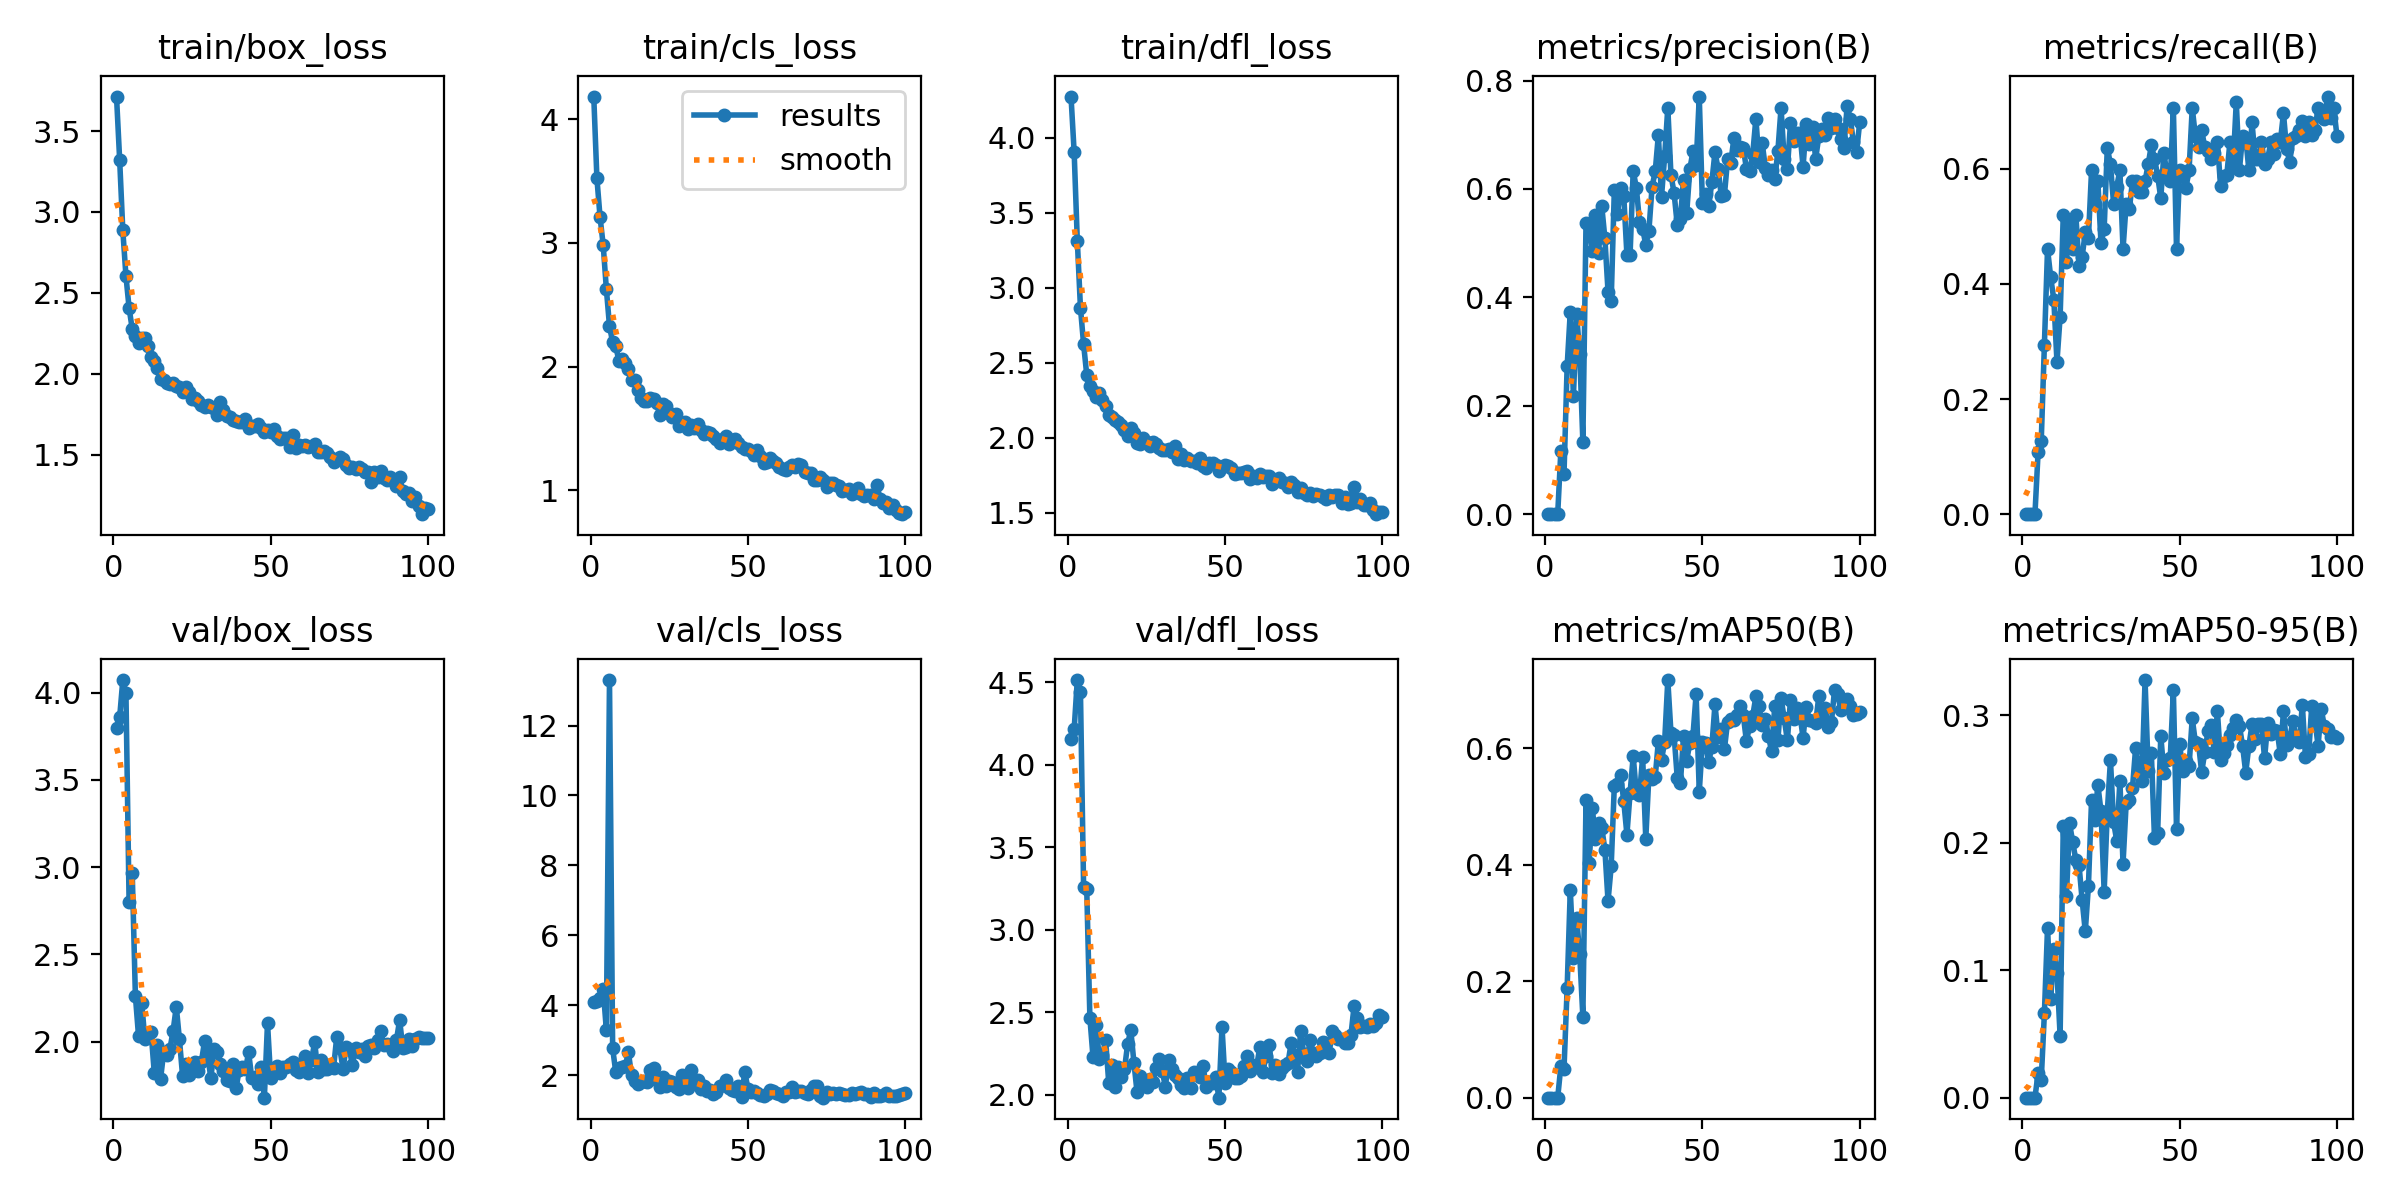

Data behind this chart, as committed beside it:
epoch, time, train/box_loss, train/cls_loss, train/dfl_loss, metrics/precision(B), metrics/recall(B), metrics/mAP50(B), metrics/mAP50-95(B), val/box_loss, val/cls_loss, val/dfl_loss, lr/pg0, lr/pg1, lr/pg2
1, 1.804, 3.713, 4.182, 4.276, 0, 0, 0, 0, 3.796, 4.092, 4.156, 0.00046, 0.00046, 0.00046
2, 3.509, 3.322, 3.521, 3.904, 0, 0, 0, 0, 3.86, 4.119, 4.216, 0.0009307, 0.0009307, 0.0009307
3, 5.217, 2.887, 3.208, 3.315, 0, 0, 0, 0, 4.072, 4.218, 4.514, 0.001392, 0.001392, 0.001392
4, 6.918, 2.604, 2.981, 2.867, 0, 0, 0, 0, 3.998, 4.46, 4.442, 0.001844, 0.001844, 0.001844
5, 8.656, 2.407, 2.628, 2.624, 0.117, 0.1078, 0.05406, 0.01934, 2.798, 3.289, 3.26, 0.001921, 0.001921, 0.001921
6, 10.39, 2.276, 2.328, 2.419, 0.07373, 0.1275, 0.04926, 0.01422, 2.966, 13.3, 3.244, 0.001901, 0.001901, 0.001901
7, 12.06, 2.231, 2.195, 2.346, 0.2728, 0.2941, 0.1878, 0.06615, 2.263, 2.765, 2.465, 0.001881, 0.001881, 0.001881
8, 13.74, 2.191, 2.167, 2.309, 0.3732, 0.4608, 0.3567, 0.1334, 2.032, 2.084, 2.226, 0.001861, 0.001861, 0.001861
9, 15.36, 2.22, 2.042, 2.272, 0.2177, 0.4118, 0.2402, 0.07746, 2.223, 2.192, 2.419, 0.001842, 0.001842, 0.001842
10, 16.92, 2.222, 2.059, 2.297, 0.3686, 0.3725, 0.3093, 0.1166, 2.016, 2.233, 2.215, 0.001822, 0.001822, 0.001822
11, 18.51, 2.169, 2.027, 2.25, 0.2964, 0.2647, 0.246, 0.09822, 2.04, 2.248, 2.238, 0.001802, 0.001802, 0.001802
12, 20.08, 2.104, 1.982, 2.211, 0.1333, 0.3431, 0.1387, 0.0486, 2.053, 2.655, 2.332, 0.001782, 0.001782, 0.001782
13, 21.74, 2.079, 1.892, 2.149, 0.538, 0.5196, 0.5107, 0.213, 1.823, 2.002, 2.069, 0.001762, 0.001762, 0.001762
14, 23.46, 2.036, 1.888, 2.136, 0.5338, 0.4378, 0.4026, 0.1582, 1.983, 1.845, 2.179, 0.001743, 0.001743, 0.001743
15, 25.13, 1.968, 1.811, 2.115, 0.4857, 0.5098, 0.4971, 0.2154, 1.787, 1.746, 2.047, 0.001723, 0.001723, 0.001723
16, 26.85, 1.961, 1.742, 2.108, 0.5529, 0.4607, 0.4444, 0.2005, 1.941, 1.805, 2.169, 0.001703, 0.001703, 0.001703
17, 28.48, 1.945, 1.72, 2.084, 0.4816, 0.5196, 0.472, 0.1865, 1.927, 1.843, 2.109, 0.001683, 0.001683, 0.001683
18, 30.08, 1.937, 1.721, 2.052, 0.5689, 0.4314, 0.4638, 0.1829, 1.961, 1.8, 2.154, 0.001663, 0.001663, 0.001663
19, 31.67, 1.941, 1.748, 2.008, 0.5089, 0.447, 0.4258, 0.1551, 2.064, 2.133, 2.307, 0.001644, 0.001644, 0.001644
20, 33.34, 1.921, 1.74, 2.066, 0.4105, 0.4902, 0.3375, 0.1305, 2.201, 2.193, 2.391, 0.001624, 0.001624, 0.001624
21, 34.95, 1.917, 1.704, 2.03, 0.3934, 0.4804, 0.397, 0.1662, 2.014, 1.856, 2.194, 0.001604, 0.001604, 0.001604
22, 36.63, 1.888, 1.608, 1.963, 0.598, 0.5979, 0.5359, 0.2339, 1.805, 1.663, 2.013, 0.001584, 0.001584, 0.001584
23, 38.35, 1.918, 1.696, 1.961, 0.5536, 0.5392, 0.538, 0.2182, 1.872, 1.935, 2.115, 0.001564, 0.001564, 0.001564
24, 40.01, 1.888, 1.683, 1.999, 0.6019, 0.5781, 0.5536, 0.2455, 1.812, 1.68, 2.066, 0.001545, 0.001545, 0.001545
25, 41.69, 1.841, 1.625, 1.974, 0.5872, 0.4706, 0.5091, 0.2246, 1.832, 1.824, 2.047, 0.001525, 0.001525, 0.001525
26, 43.3, 1.85, 1.596, 1.943, 0.4787, 0.4952, 0.4517, 0.1618, 1.883, 1.815, 2.097, 0.001505, 0.001505, 0.001505
27, 44.96, 1.832, 1.616, 1.97, 0.4777, 0.6367, 0.5226, 0.2241, 1.832, 1.663, 2.075, 0.001485, 0.001485, 0.001485
28, 46.63, 1.808, 1.522, 1.955, 0.6337, 0.6078, 0.5865, 0.2649, 1.887, 1.591, 2.162, 0.001465, 0.001465, 0.001465
29, 48.31, 1.795, 1.536, 1.929, 0.602, 0.5392, 0.5225, 0.2162, 2.004, 2.007, 2.217, 0.001446, 0.001446, 0.001446
30, 49.9, 1.807, 1.554, 1.918, 0.54, 0.5686, 0.5194, 0.2017, 1.919, 1.781, 2.141, 0.001426, 0.001426, 0.001426
31, 51.5, 1.793, 1.493, 1.918, 0.5267, 0.598, 0.5847, 0.2487, 1.79, 1.631, 2.048, 0.001406, 0.001406, 0.001406
32, 53.08, 1.789, 1.531, 1.927, 0.497, 0.4608, 0.4446, 0.1837, 1.96, 2.16, 2.207, 0.001386, 0.001386, 0.001386
33, 54.7, 1.743, 1.503, 1.903, 0.5233, 0.5392, 0.5545, 0.2313, 1.941, 1.847, 2.153, 0.001366, 0.001366, 0.001366
34, 56.33, 1.828, 1.539, 1.941, 0.604, 0.5294, 0.5463, 0.2334, 1.873, 1.856, 2.121, 0.001347, 0.001347, 0.001347
35, 57.97, 1.775, 1.485, 1.859, 0.6325, 0.5784, 0.5506, 0.2428, 1.833, 1.598, 2.098, 0.001327, 0.001327, 0.001327
36, 59.6, 1.737, 1.457, 1.89, 0.6995, 0.5784, 0.6122, 0.2743, 1.782, 1.694, 2.057, 0.001307, 0.001307, 0.001307
37, 61.33, 1.735, 1.47, 1.854, 0.5858, 0.5588, 0.5797, 0.26, 1.775, 1.558, 2.04, 0.001287, 0.001287, 0.001287
38, 62.99, 1.714, 1.462, 1.868, 0.6604, 0.5588, 0.6112, 0.2489, 1.875, 1.581, 2.098, 0.001267, 0.001267, 0.001267
39, 64.58, 1.705, 1.443, 1.848, 0.7499, 0.5784, 0.717, 0.3277, 1.733, 1.464, 2.039, 0.001248, 0.001248, 0.001248
40, 66.24, 1.7, 1.417, 1.847, 0.6264, 0.6078, 0.6268, 0.2564, 1.839, 1.528, 2.134, 0.001228, 0.001228, 0.001228
41, 67.89, 1.703, 1.385, 1.833, 0.5923, 0.6409, 0.6224, 0.2702, 1.858, 1.695, 2.116, 0.001208, 0.001208, 0.001208
42, 69.52, 1.72, 1.413, 1.868, 0.534, 0.6177, 0.5493, 0.2037, 1.843, 1.714, 2.105, 0.001188, 0.001188, 0.001188
43, 71.17, 1.668, 1.44, 1.814, 0.5452, 0.5882, 0.5395, 0.2076, 1.939, 1.857, 2.174, 0.001168, 0.001168, 0.001168
44, 72.82, 1.675, 1.374, 1.795, 0.6172, 0.549, 0.6209, 0.2839, 1.791, 1.633, 2.043, 0.001149, 0.001149, 0.001149
45, 74.49, 1.68, 1.403, 1.828, 0.555, 0.6274, 0.5789, 0.255, 1.795, 1.58, 2.077, 0.001129, 0.001129, 0.001129
46, 76.15, 1.689, 1.412, 1.833, 0.6363, 0.5882, 0.6087, 0.2647, 1.756, 1.536, 2.068, 0.001109, 0.001109, 0.001109
47, 77.81, 1.666, 1.386, 1.818, 0.6697, 0.5784, 0.6217, 0.2662, 1.854, 1.677, 2.106, 0.001089, 0.001089, 0.001089
48, 79.46, 1.637, 1.348, 1.778, 0.6437, 0.7059, 0.6926, 0.3196, 1.679, 1.387, 1.981, 0.001069, 0.001069, 0.001069
49, 81.13, 1.654, 1.334, 1.807, 0.7705, 0.4608, 0.5251, 0.2111, 2.108, 2.089, 2.411, 0.00105, 0.00105, 0.00105
50, 82.74, 1.642, 1.33, 1.815, 0.5739, 0.598, 0.6102, 0.2776, 1.79, 1.617, 2.068, 0.00103, 0.00103, 0.00103
51, 84.39, 1.661, 1.321, 1.812, 0.5902, 0.5882, 0.6092, 0.2562, 1.847, 1.523, 2.155, 0.00101, 0.00101, 0.00101
52, 86.04, 1.614, 1.283, 1.796, 0.5678, 0.5666, 0.5762, 0.2641, 1.859, 1.536, 2.138, 0.0009902, 0.0009902, 0.0009902
53, 87.69, 1.594, 1.325, 1.76, 0.6129, 0.598, 0.6028, 0.2607, 1.823, 1.479, 2.102, 0.0009704, 0.0009704, 0.0009704
54, 89.37, 1.606, 1.281, 1.768, 0.6681, 0.7059, 0.6755, 0.2976, 1.858, 1.433, 2.103, 0.0009506, 0.0009506, 0.0009506
55, 91.02, 1.605, 1.221, 1.766, 0.6367, 0.6569, 0.6192, 0.2789, 1.858, 1.415, 2.112, 0.0009308, 0.0009308, 0.0009308
56, 92.64, 1.548, 1.227, 1.77, 0.5872, 0.6372, 0.6331, 0.2776, 1.871, 1.471, 2.175, 0.000911, 0.000911, 0.000911
57, 94.29, 1.619, 1.262, 1.778, 0.5887, 0.6667, 0.5986, 0.2555, 1.883, 1.566, 2.234, 0.0008912, 0.0008912, 0.0008912
58, 95.94, 1.538, 1.24, 1.723, 0.6544, 0.6372, 0.6451, 0.2714, 1.841, 1.531, 2.144, 0.0008714, 0.0008714, 0.0008714
59, 97.59, 1.56, 1.221, 1.745, 0.6476, 0.6307, 0.6505, 0.2875, 1.827, 1.474, 2.182, 0.0008516, 0.0008516, 0.0008516
60, 99.23, 1.555, 1.19, 1.734, 0.6933, 0.6177, 0.6481, 0.2927, 1.88, 1.471, 2.17, 0.0008318, 0.0008318, 0.0008318
... 40 more rows
